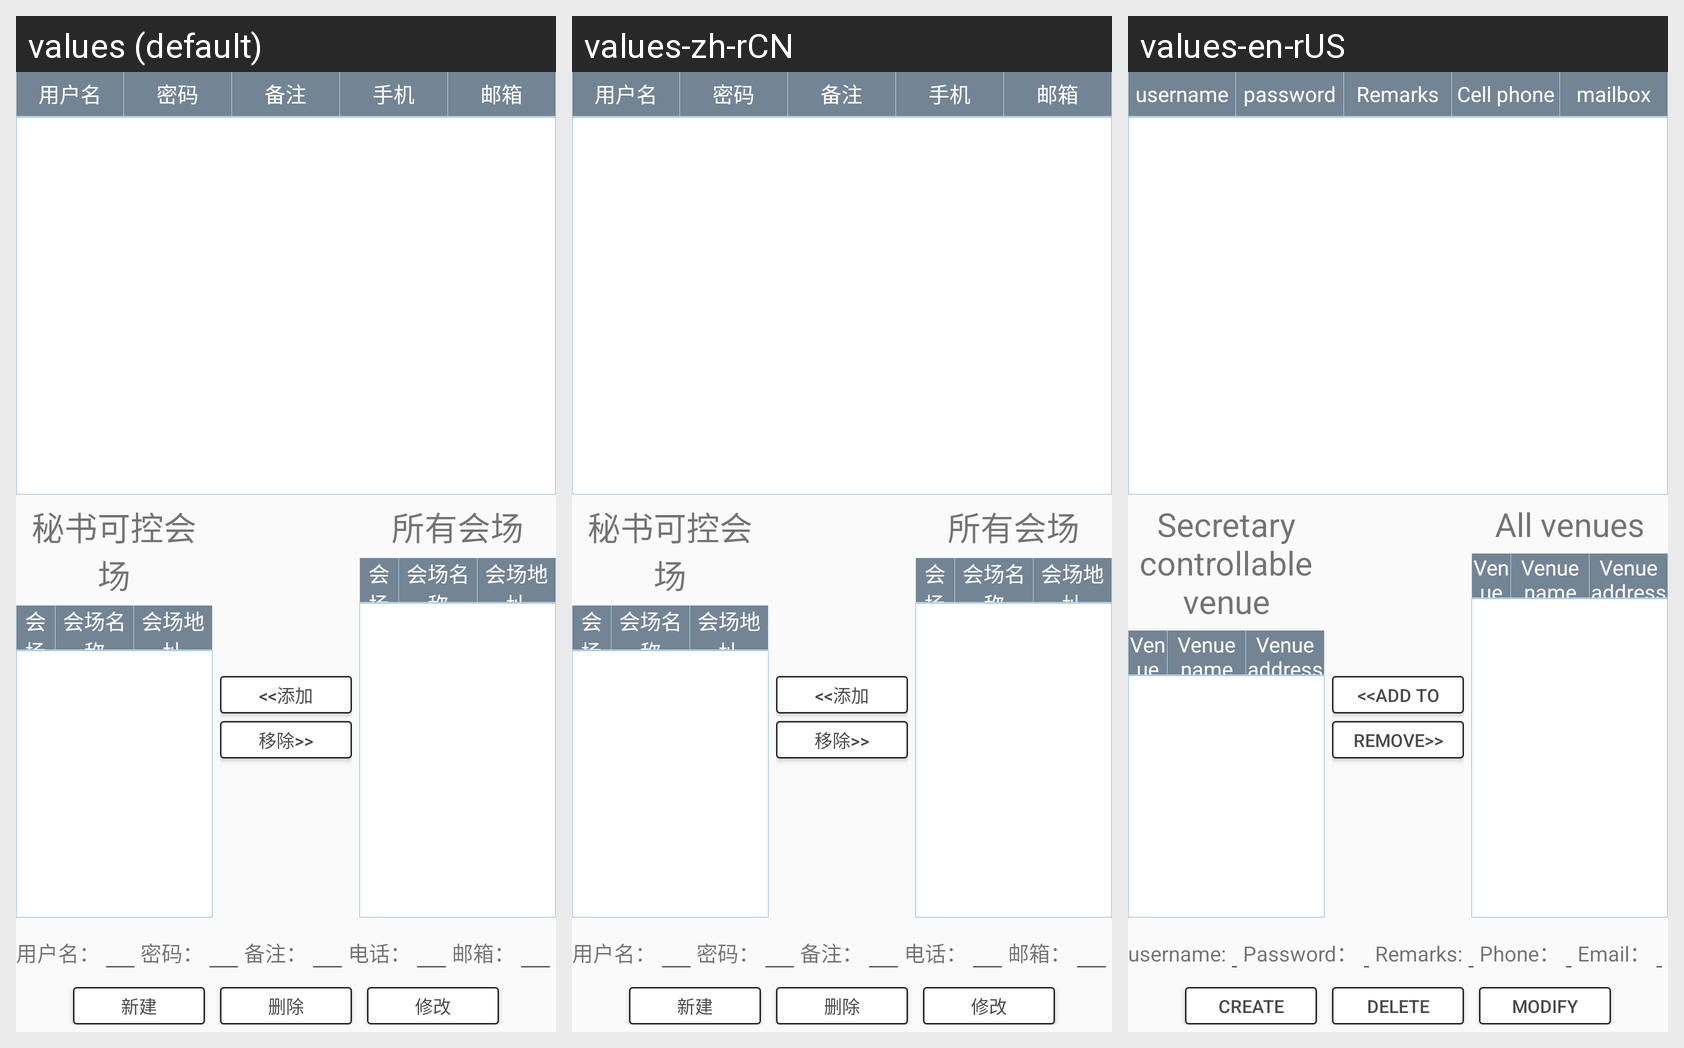

Strings drawn on this Android screen and how each of the app's shown locales translates them:
Android screen res/layout/admin_fragment_secretary_manage.xml rendered under 3 locales, left to right: values (default), values-zh-rCN, values-en-rUS. Device: Nexus 5 (rendered at 1080×1920; each locale shown at half size, 540×960, under a caption strip naming it); theme AppTheme.
Strings drawn on this screen, with the default value and each locale's value (text and hints the layout hard-codes, and strings that could not be matched under every locale, appear in the picture but are not listed):

secretary_controllable_venue
  values: 秘书可控会场
  values-zh-rCN: 秘书可控会场  [not translated; the default value is used]
  values-en-rUS: Secretary controllable venue

add_
  values: <<添加
  values-zh-rCN: <<添加  [not translated; the default value is used]
  values-en-rUS: <<Add to

remove_
  values: 移除>>
  values-zh-rCN: 移除>>  [not translated; the default value is used]
  values-en-rUS: Remove>>

all_venue
  values: 所有会场
  values-zh-rCN: 所有会场  [not translated; the default value is used]
  values-en-rUS: All venues

user_name_
  values: 用户名：
  values-zh-rCN: 用户名：  [not translated; the default value is used]
  values-en-rUS: username:

password_
  values: 密码：
  values-zh-rCN: 密码：
  values-en-rUS: Password：

remarks_
  values: 备注：
  values-zh-rCN: 备注：  [not translated; the default value is used]
  values-en-rUS: Remarks:

phone_
  values: 电话：
  values-zh-rCN: 电话：
  values-en-rUS: Phone：

email_
  values: 邮箱：
  values-zh-rCN: 邮箱：
  values-en-rUS: Email：

create
  values: 新建
  values-zh-rCN: 新建
  values-en-rUS: Create

delete
  values: 删除
  values-zh-rCN: 删除
  values-en-rUS: delete

modify
  values: 修改
  values-zh-rCN: 修改
  values-en-rUS: modify

user_name
  values: 用户名
  values-zh-rCN: 用户名  [not translated; the default value is used]
  values-en-rUS: username

password
  values: 密码
  values-zh-rCN: 密码  [not translated; the default value is used]
  values-en-rUS: password

remarks
  values: 备注
  values-zh-rCN: 备注  [not translated; the default value is used]
  values-en-rUS: Remarks

phone
  values: 手机
  values-zh-rCN: 手机  [not translated; the default value is used]
  values-en-rUS: Cell phone

email
  values: 邮箱
  values-zh-rCN: 邮箱  [not translated; the default value is used]
  values-en-rUS: mailbox

room_id
  values: 会场ID
  values-zh-rCN: 会场ID  [not translated; the default value is used]
  values-en-rUS: Venue ID

place_name
  values: 会场名称
  values-zh-rCN: 会场名称  [not translated; the default value is used]
  values-en-rUS: Venue name

place_address
  values: 会场地址
  values-zh-rCN: 会场地址  [not translated; the default value is used]
  values-en-rUS: Venue address
